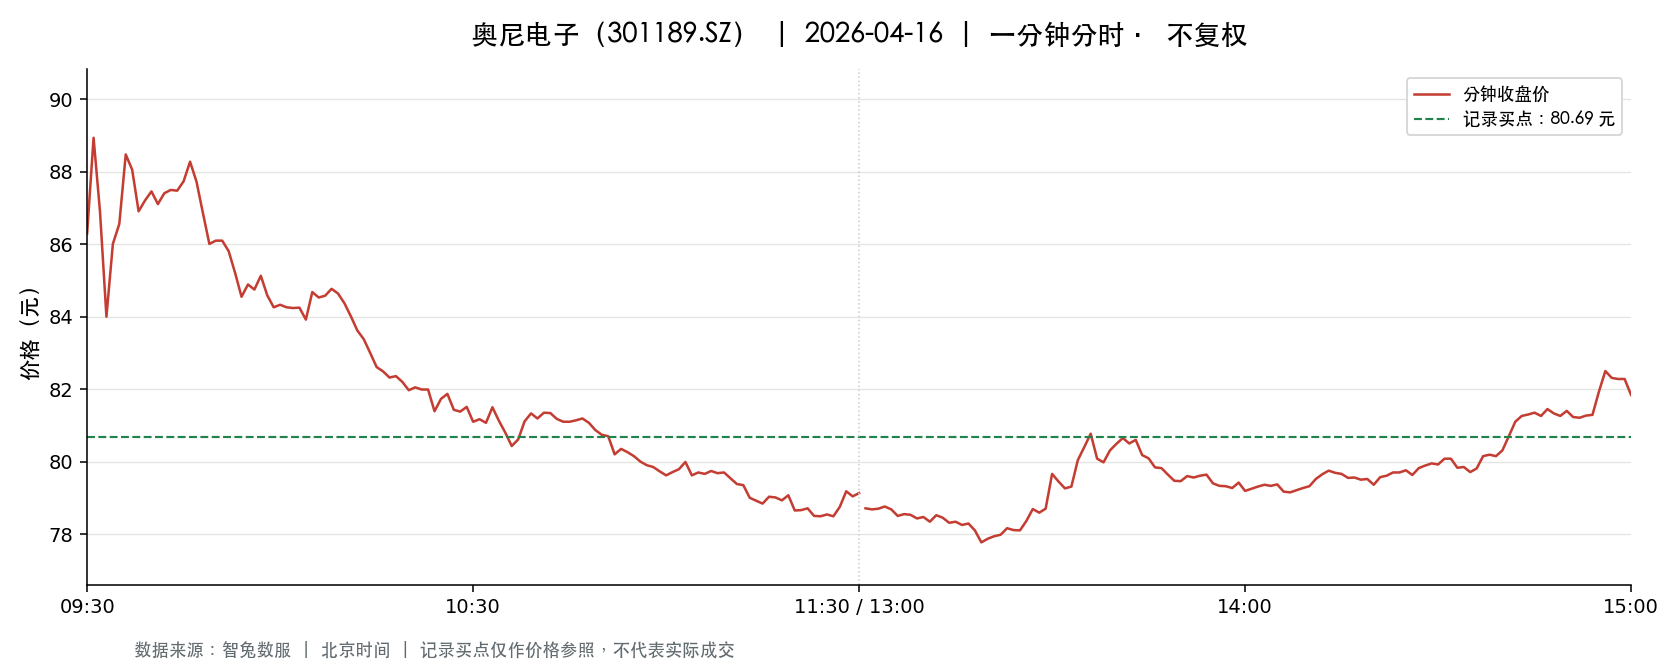

The data file committed next to this chart (first rows):
t, o, h, l, c, v, a, pc, sf
2026-04-16 09:30:00, 86.3, 86.3, 86.3, 86.3, 5911, 51011930, 86.39, 0.0
2026-04-16 09:31:00, 87.01, 89.85, 87.01, 88.94, 13275, 117564529, 86.3, 0.0
2026-04-16 09:32:00, 89.75, 89.75, 86.88, 86.9, 7988, 70447914, 88.94, 0.0
2026-04-16 09:33:00, 87.47, 87.48, 84.0, 84.0, 6169, 53404095, 86.9, 0.0
2026-04-16 09:34:00, 83.99, 86.01, 83.67, 86.01, 5979, 50967602, 84.0, 0.0
2026-04-16 09:35:00, 86.04, 86.97, 86.02, 86.56, 2745, 23735326, 86.01, 0.0
2026-04-16 09:36:00, 86.98, 88.48, 86.5, 88.48, 4703, 41056875, 86.56, 0.0
2026-04-16 09:37:00, 88.37, 88.49, 87.66, 88.06, 3635, 32100134, 88.48, 0.0
2026-04-16 09:38:00, 87.91, 87.91, 86.9, 86.91, 2778, 24218011, 88.06, 0.0
2026-04-16 09:39:00, 87.08, 87.47, 86.86, 87.21, 2180, 19017441, 86.91, 0.0
2026-04-16 09:40:00, 86.99, 87.46, 86.46, 87.46, 3756, 32653033, 87.21, 0.0
2026-04-16 09:41:00, 87.42, 87.5, 86.68, 87.11, 2814, 24528747, 87.46, 0.0
2026-04-16 09:42:00, 87.18, 87.63, 86.83, 87.41, 1942, 16950518, 87.11, 0.0
2026-04-16 09:43:00, 87.73, 87.93, 87.27, 87.5, 1181, 10354256, 87.41, 0.0
2026-04-16 09:44:00, 87.54, 87.59, 87.17, 87.48, 1376, 12027254, 87.5, 0.0
2026-04-16 09:45:00, 87.46, 88.0, 87.46, 87.74, 1686, 14792566, 87.48, 0.0
2026-04-16 09:46:00, 87.56, 88.28, 87.53, 88.28, 1017, 8930997, 87.74, 0.0
2026-04-16 09:47:00, 88.28, 88.28, 87.47, 87.73, 1261, 11097552, 88.28, 0.0
2026-04-16 09:48:00, 87.64, 87.66, 86.78, 86.86, 961.0, 8383535, 87.73, 0.0
2026-04-16 09:49:00, 86.7, 86.77, 86.01, 86.01, 2014, 17411009, 86.86, 0.0
2026-04-16 09:50:00, 86.1, 86.53, 86.1, 86.1, 836.0, 7208231, 86.01, 0.0
2026-04-16 09:51:00, 86.1, 86.25, 85.9, 86.1, 1303, 11220762, 86.1, 0.0
2026-04-16 09:52:00, 85.98, 85.98, 85.6, 85.81, 1439, 12345432, 86.1, 0.0
2026-04-16 09:53:00, 85.84, 85.94, 85.21, 85.21, 1274, 10892589, 85.81, 0.0
2026-04-16 09:54:00, 85.2, 85.2, 84.55, 84.55, 817.0, 6942404, 85.21, 0.0
2026-04-16 09:55:00, 84.43, 84.9, 84.43, 84.89, 3062, 25927385, 84.55, 0.0
2026-04-16 09:56:00, 84.78, 85.0, 84.7, 84.75, 755.0, 6404919, 84.89, 0.0
2026-04-16 09:57:00, 84.76, 85.14, 84.71, 85.13, 1195, 10145728, 84.75, 0.0
2026-04-16 09:58:00, 85.13, 85.13, 84.59, 84.59, 1092, 9251031, 85.13, 0.0
2026-04-16 09:59:00, 84.59, 84.59, 84.19, 84.26, 441.0, 3722596, 84.59, 0.0
2026-04-16 10:00:00, 84.44, 84.6, 84.26, 84.33, 1425, 12032805, 84.26, 0.0
2026-04-16 10:01:00, 84.33, 84.55, 84.26, 84.26, 660.0, 5574172, 84.33, 0.0
2026-04-16 10:02:00, 84.2, 84.43, 84.1, 84.24, 2009, 16914852, 84.26, 0.0
2026-04-16 10:03:00, 84.29, 84.68, 84.2, 84.25, 1338, 11294519, 84.24, 0.0
2026-04-16 10:04:00, 84.14, 84.18, 83.8, 83.92, 1401, 11770530, 84.25, 0.0
2026-04-16 10:05:00, 84.05, 84.68, 84.05, 84.68, 1178, 9923253, 83.92, 0.0
2026-04-16 10:06:00, 84.59, 84.88, 84.24, 84.53, 449.0, 3802319, 84.68, 0.0
2026-04-16 10:07:00, 84.52, 84.6, 84.52, 84.58, 455.0, 3844561, 84.53, 0.0
2026-04-16 10:08:00, 84.54, 84.77, 84.52, 84.77, 878.0, 7427807, 84.58, 0.0
2026-04-16 10:09:00, 84.77, 84.77, 84.55, 84.64, 311.0, 2632980, 84.77, 0.0
2026-04-16 10:10:00, 84.69, 84.85, 84.37, 84.37, 769.0, 6504598, 84.64, 0.0
2026-04-16 10:11:00, 84.32, 84.32, 83.99, 84.01, 715.0, 6011479, 84.37, 0.0
2026-04-16 10:12:00, 84.0, 84.0, 83.51, 83.62, 897.0, 7512392, 84.01, 0.0
2026-04-16 10:13:00, 83.6, 83.6, 83.2, 83.38, 625.0, 5215880, 83.62, 0.0
2026-04-16 10:14:00, 83.31, 83.34, 82.97, 83.0, 968.0, 8050679, 83.38, 0.0
2026-04-16 10:15:00, 82.96, 83.0, 82.5, 82.61, 679.0, 5625575, 83.0, 0.0
2026-04-16 10:16:00, 82.6, 82.65, 82.32, 82.49, 1907, 15746383, 82.61, 0.0
2026-04-16 10:17:00, 82.43, 83.0, 82.32, 82.32, 1426, 11798834, 82.49, 0.0
2026-04-16 10:18:00, 82.3, 82.38, 82.1, 82.36, 1470, 12097161, 82.32, 0.0
2026-04-16 10:19:00, 82.36, 82.39, 82.14, 82.2, 997.0, 8206093, 82.36, 0.0
2026-04-16 10:20:00, 82.18, 82.18, 81.88, 81.97, 1461, 11982999, 82.2, 0.0
2026-04-16 10:21:00, 81.97, 82.1, 81.58, 82.05, 2222, 18192471, 81.97, 0.0
2026-04-16 10:22:00, 82.02, 82.39, 81.86, 81.99, 1848, 15179708, 82.05, 0.0
2026-04-16 10:23:00, 82.06, 82.07, 81.88, 81.99, 739.0, 6056508, 81.99, 0.0
2026-04-16 10:24:00, 81.93, 81.93, 81.37, 81.39, 643.0, 5250891, 81.99, 0.0
2026-04-16 10:25:00, 81.46, 81.87, 81.46, 81.73, 1378, 11244645, 81.39, 0.0
2026-04-16 10:26:00, 81.7, 81.87, 81.43, 81.87, 901.0, 7357479, 81.73, 0.0
2026-04-16 10:27:00, 81.87, 81.87, 81.43, 81.43, 639.0, 5213457, 81.87, 0.0
2026-04-16 10:28:00, 81.4, 81.55, 81.38, 81.38, 491.0, 3997823, 81.43, 0.0
2026-04-16 10:29:00, 81.72, 81.86, 81.44, 81.51, 1017, 8292853, 81.38, 0.0
... 181 more rows
